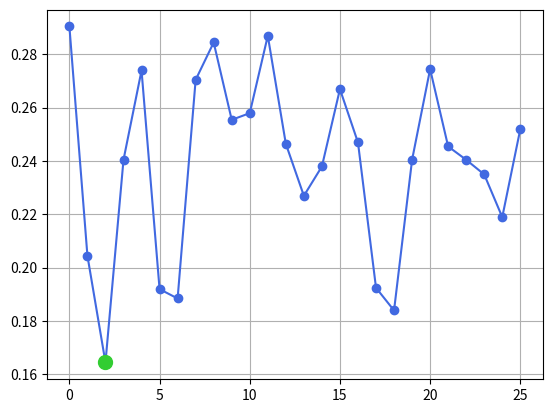

Generate this figure with matplotlib:
#script for decrypting a caesar cipher
import matplotlib.pyplot as plt

#english letter percentages for predictions
ENGLISH_FREQUENCIES = {
    'A': 0.082, 'B': 0.015, 'C': 0.028, 'D': 0.043, 'E': 0.130,
    'F': 0.022, 'G': 0.020, 'H': 0.061, 'I': 0.070, 'J': 0.002,
    'K': 0.008, 'L': 0.040, 'M': 0.024, 'N': 0.067, 'O': 0.075,
    'P': 0.019, 'Q': 0.001, 'R': 0.060, 'S': 0.063, 'T': 0.091,
    'U': 0.028, 'V': 0.010, 'W': 0.024, 'X': 0.001, 'Y': 0.020, 'Z': 0.001
}

#Decrypter (clock maths) SUB.
def decrypt_caesar(ciphertext, key):
    decrypted_text = ""
    for char in ciphertext.upper():
        if char.isalpha():
            letter_num = ord(char) - ord('A')
            shifted_num = (letter_num - key) % 26
            decrypted_text += chr(shifted_num + ord('A'))
        else:
            decrypted_text += char
    return decrypted_text

#Cost function (parabola) SUB
def calculate_cost(text):
    total_letters = sum(1 for char in text if char.isalpha())
    if total_letters == 0:
        return float('inf')

    cost_score = 0.0
    for letter in "ABCDEFGHIJKLMNOPQRSTUVWXYZ":
        count = text.count(letter)
        guess_percentage = count / total_letters
        difference = guess_percentage - ENGLISH_FREQUENCIES[letter]
        cost_score += difference **2
    return cost_score

#cracker loop and plotter SUB.
def crack_and_plot_cipher(secretmessage):
    tested_keys = []
    calculated_costs = []

    best_key = -1
    lowest_cost = float('inf')
    best_decryption = ""
    for test_key in range(26):
        current_guess = decrypt_caesar(secretmessage, test_key)
        current_cost = calculate_cost(current_guess)

        tested_keys.append(test_key)
        calculated_costs.append(current_cost)

        print(f"  -> Testing Key {test_key:2d} | Error Cost Score: {current_cost:.5f}")

        if current_cost < lowest_cost:
            lowest_cost = current_cost
            best_key = test_key
            best_decryption = current_guess


    print("\nScan Complete")
    print(f"Found lowest point on the curve at Key: {best_key}")
    print(f"Decrypted Message: {best_decryption}")


    plt.plot(tested_keys, calculated_costs, color='royalblue', marker='o')

    plt.plot(best_key, lowest_cost, color='limegreen', marker='o', markersize=10)

    plt.grid(True)
    plt.show()

intercepted_data = "Gfjk"
crack_and_plot_cipher(intercepted_data)
